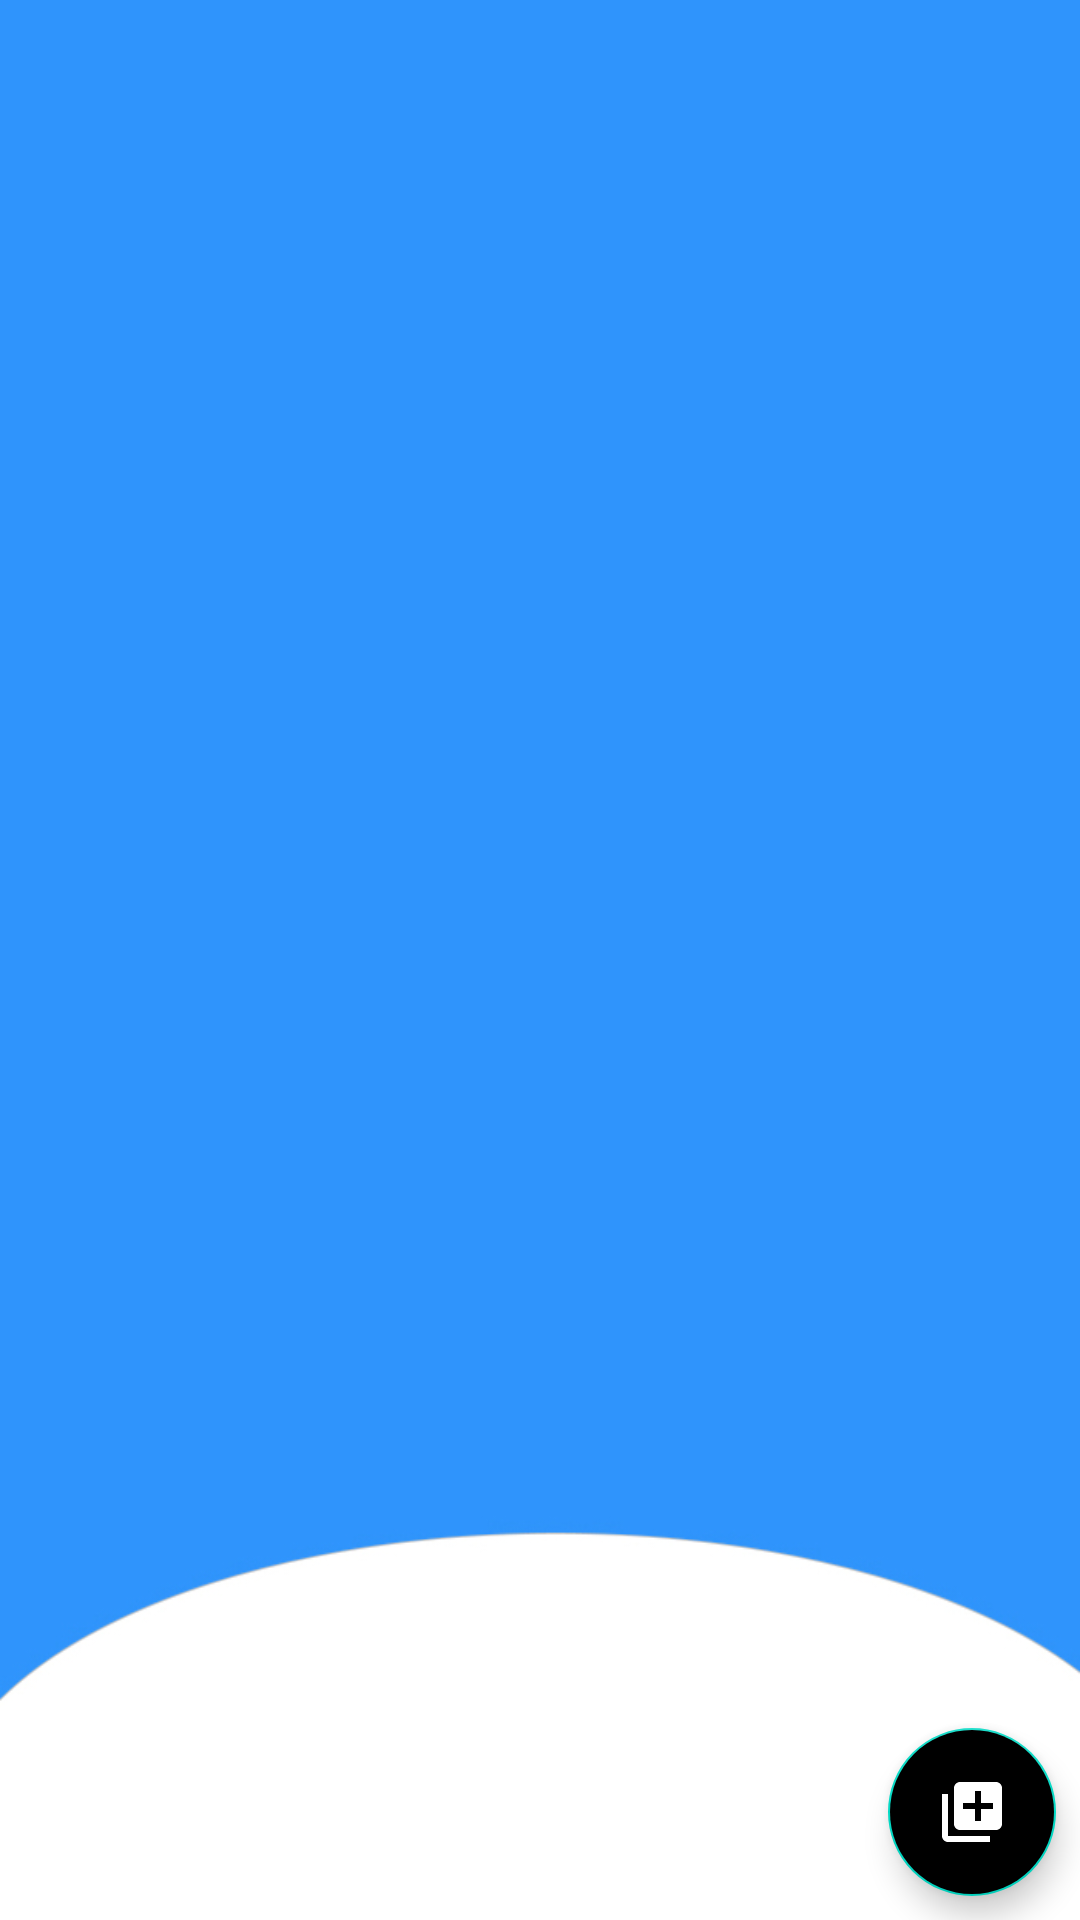

Layout XML and referenced resources for this Android screen:
<!-- AndroidManifest.xml: application theme Theme.FirebaseDemo -->
<!-- res/layout/activity_pdf_reader.xml -->
<?xml version="1.0" encoding="utf-8"?>
<androidx.constraintlayout.widget.ConstraintLayout xmlns:android="http://schemas.android.com/apk/res/android"
    xmlns:app="http://schemas.android.com/apk/res-auto"
    xmlns:tools="http://schemas.android.com/tools"
    android:layout_width="match_parent"
    android:layout_height="match_parent"
    android:background="@drawable/pdf_bg"
    tools:context=".pdfreader.PdfReader">

    <androidx.recyclerview.widget.RecyclerView
        android:id="@+id/pdfRecycleView"
        android:layout_width="match_parent"
        android:layout_height="match_parent"
        app:layout_constraintBottom_toBottomOf="parent"
        app:layout_constraintEnd_toEndOf="parent"
        app:layout_constraintStart_toStartOf="parent"
        app:layout_constraintTop_toTopOf="parent" />

    <com.google.android.material.floatingactionbutton.FloatingActionButton
        android:id="@+id/floatingActionButton"
        android:layout_width="wrap_content"
        android:layout_height="wrap_content"
        android:layout_marginEnd="8dp"
        android:layout_marginBottom="8dp"
        android:backgroundTint="@color/black"
        android:clickable="true"
        android:tintMode="screen"
        app:layout_constraintBottom_toBottomOf="parent"
        app:layout_constraintEnd_toEndOf="parent"
        app:srcCompat="@drawable/baseline_library_add_24" />
</androidx.constraintlayout.widget.ConstraintLayout>
<!-- resources referenced by this layout -->
<resources>
  <!-- drawable baseline_library_add_24 (drawable) -->
  <vector android:height="24dp" android:tint="#C41BA1"
      android:viewportHeight="24" android:viewportWidth="24"
      android:width="24dp" xmlns:android="http://schemas.android.com/apk/res/android">
      <path android:fillColor="@android:color/white" android:pathData="M4,6L2,6v14c0,1.1 0.9,2 2,2h14v-2L4,20L4,6zM20,2L8,2c-1.1,0 -2,0.9 -2,2v12c0,1.1 0.9,2 2,2h12c1.1,0 2,-0.9 2,-2L22,4c0,-1.1 -0.9,-2 -2,-2zM19,11h-4v4h-2v-4L9,11L9,9h4L13,5h2v4h4v2z"/>
  </vector>
  <!-- drawable pdf_bg: jpg bitmap (drawable-xhdpi, 24244 bytes) -->
  <style name="Theme.FirebaseDemo" parent="Theme.MaterialComponents.DayNight.NoActionBar">
          
          <item name="colorPrimary">@color/purple_500</item>
          <item name="colorPrimaryVariant">@color/purple_700</item>
          <item name="colorOnPrimary">@color/white</item>
          
          <item name="colorSecondary">@color/teal_200</item>
          <item name="colorSecondaryVariant">@color/teal_700</item>
          <item name="colorOnSecondary">@color/black</item>
          
          <item name="android:statusBarColor">?attr/colorPrimaryVariant</item>
          
      </style>
  <!-- not gathered from this repository: default colours our renderer supplied (Android Studio template values) -->
  <color name="purple_500">#FF6200EE</color>
  <color name="purple_700">#FF3700B3</color>
  <color name="teal_200">#FF03DAC5</color>
  <color name="teal_700">#FF018786</color>
  <color name="black">#FF000000</color>
  <color name="white">#FFFFFFFF</color>
</resources>
